Photos from the image-classification dataset "4_images" in the GitHub repository lucasxteixeira/covid19-segmentation-paper. Its 3 classes are: COVID-19, normal, opacity.

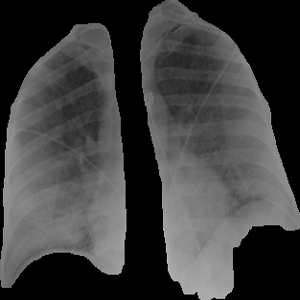
Label: opacity

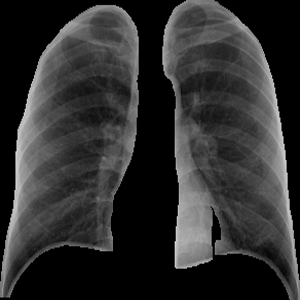
Label: normal

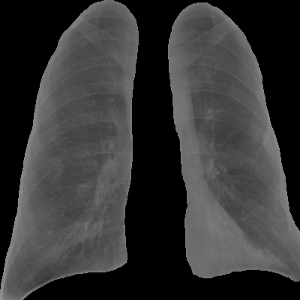
Label: COVID-19

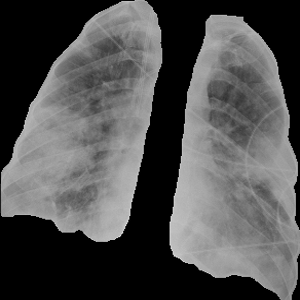
Label: opacity

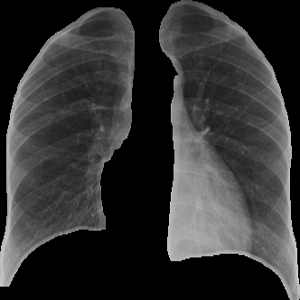
Label: normal

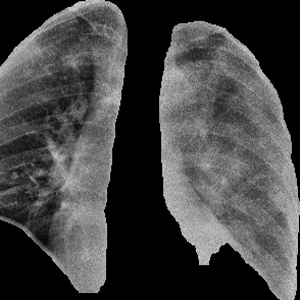
Label: COVID-19
